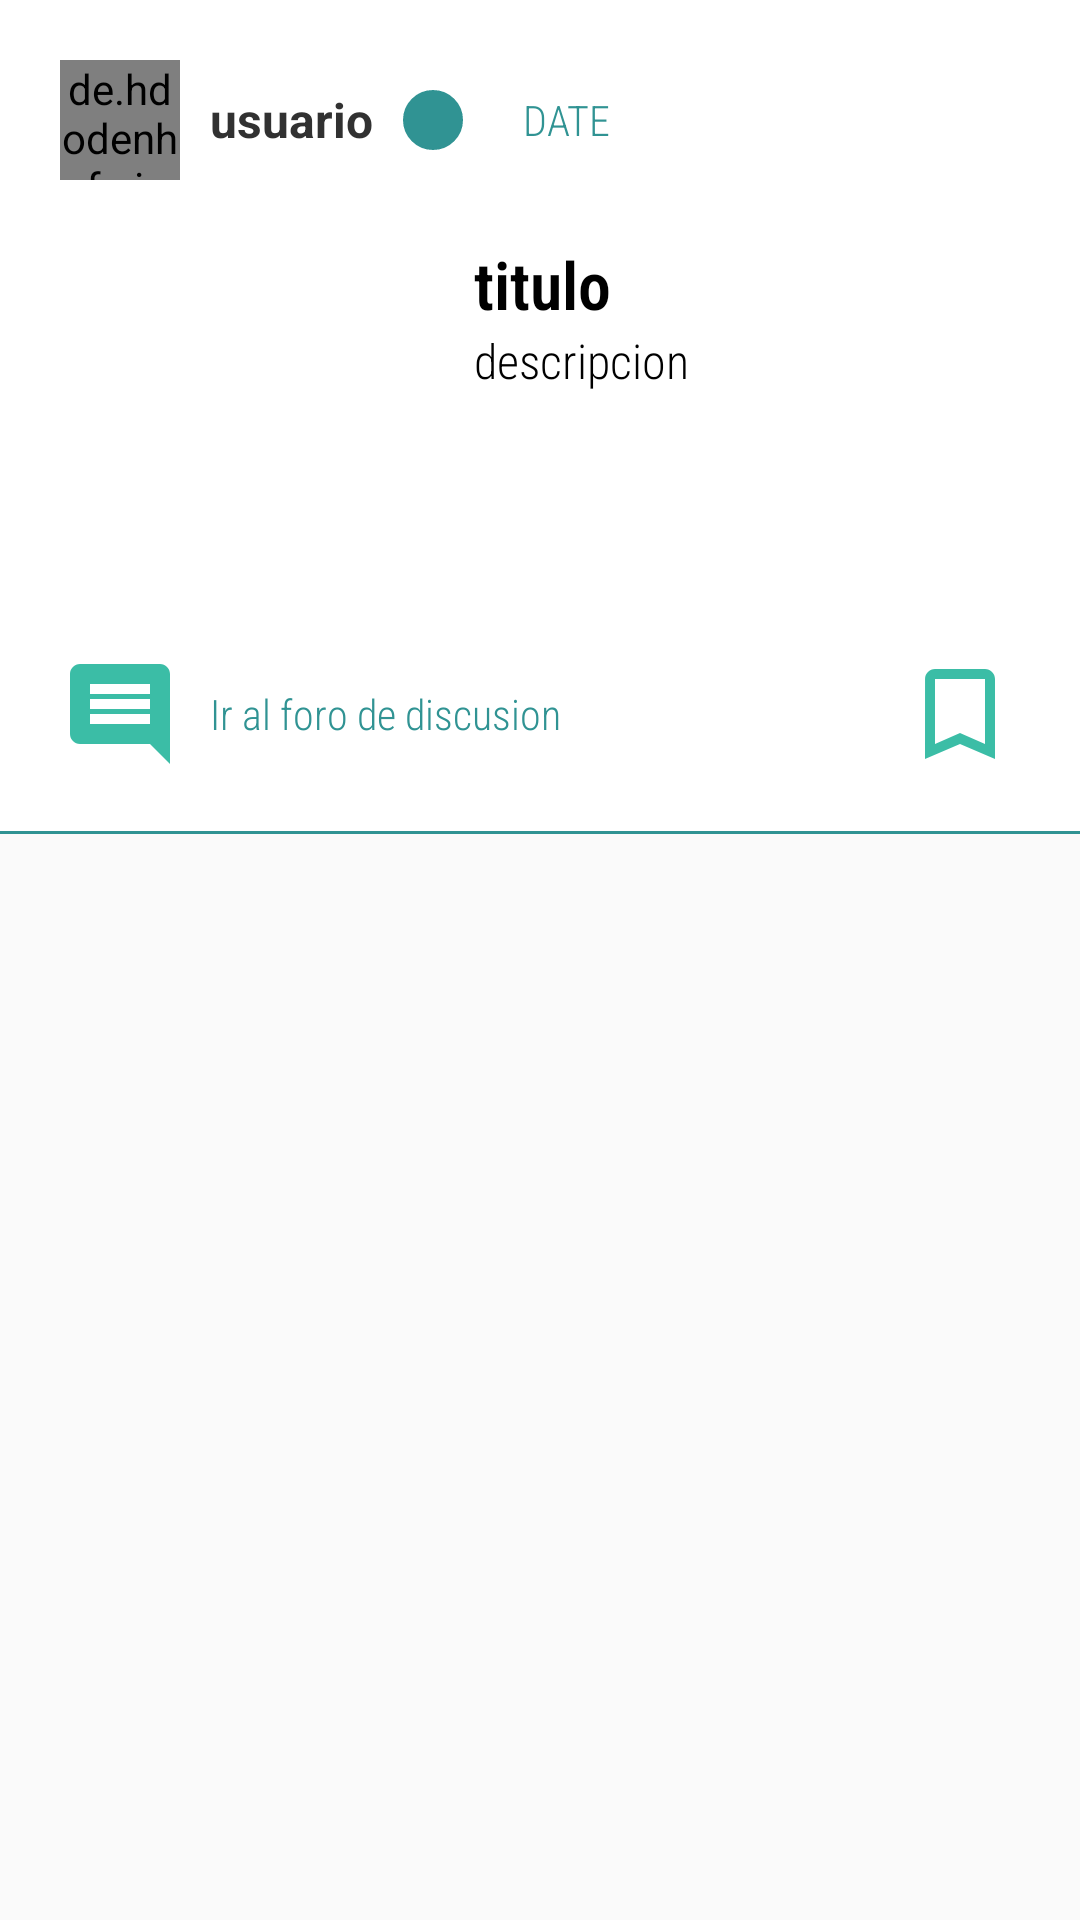

This screen was rendered from an Android layout file. Write that file and the resources it references.
<!-- AndroidManifest.xml: application theme Theme.AppCompat.Light.NoActionBar -->
<!-- res/layout/post_item.xml -->
<?xml version="1.0" encoding="utf-8"?>
<RelativeLayout
    xmlns:android="http://schemas.android.com/apk/res/android"
    android:layout_width="match_parent"
    android:layout_height="wrap_content">

    <LinearLayout
        android:layout_width="match_parent"
        android:layout_height="wrap_content"
        android:orientation="vertical"
        android:background="@drawable/posts_background"
        android:padding="10dp">

        <RelativeLayout
            android:layout_width="match_parent"
            android:layout_height="wrap_content"
            android:orientation="horizontal"
            android:layout_marginBottom="10dp">

            <de.hdodenhof.circleimageview.CircleImageView
                android:layout_width="40dp"
                android:layout_height="40dp"
                android:layout_margin="10dp"
                android:id="@+id/image_profile"
                android:src="@mipmap/ic_launcher"/>

            <TextView
                android:layout_width="wrap_content"
                android:layout_height="wrap_content"
                android:id="@+id/username"
                android:layout_gravity="center_vertical"
                android:textSize="16dp"
                android:textStyle="bold"
                android:textColor="@color/colortexto"
                android:layout_toEndOf="@id/image_profile"
                android:layout_centerVertical="true"
                android:text="usuario"/>

            <ImageButton
                android:layout_width="20dp"
                android:layout_height="20dp"
                android:layout_toEndOf="@id/username"
                android:id="@+id/publicador"
                android:textStyle="bold"
                android:background="@drawable/button_background"
                android:textColor="@color/white"
                android:src="@drawable/ic_baseline_done"
                android:padding="5dp"
                android:layout_marginStart="10dp"
                android:layout_centerVertical="true"/>

            <TextView
                android:layout_width="wrap_content"
                android:layout_height="wrap_content"
                android:text="DATE"
                android:id="@+id/fecha"
                android:textColor="@color/colorPrincipal"
                android:fontFamily="sans-serif-condensed-light"
                android:textSize="14dp"
                android:layout_centerVertical="true"
                android:layout_toEndOf="@id/publicador"
                android:layout_marginStart="20dp"/>

            <ImageView
                android:layout_width="40dp"
                android:layout_height="40dp"
                android:layout_margin="10dp"
                android:id="@+id/category"
                android:src="@mipmap/ic_launcher"
                android:layout_alignParentEnd="true"/>


        </RelativeLayout>

        <LinearLayout
            android:layout_width="wrap_content"
            android:layout_height="wrap_content">

            <ImageView
                android:layout_width="128dp"
                android:layout_height="128dp"
                android:layout_marginLeft="10dp"
                android:id="@+id/post_image"
                android:src="@mipmap/ic_launcher"/>

            <LinearLayout
                android:layout_width="wrap_content"
                android:layout_height="wrap_content"
                android:layout_toEndOf="@id/image_profile"
                android:orientation="vertical">

                <TextView
                    android:id="@+id/title"
                    android:layout_width="wrap_content"
                    android:layout_height="wrap_content"
                    android:textStyle="bold"
                    android:layout_marginStart="10dp"
                    android:layout_marginEnd="10dp"
                    android:textSize="22dp"
                    android:text="titulo"
                    android:fontFamily="sans-serif-condensed-light"
                    android:textColor="@color/black" />

                <TextView
                    android:id="@+id/description"
                    android:layout_width="wrap_content"
                    android:layout_height="wrap_content"
                    android:layout_marginStart="10dp"
                    android:text="descripcion"
                    android:layout_marginEnd="10dp"
                    android:layout_marginBottom="15dp"
                    android:fontFamily="sans-serif-condensed-light"
                    android:textSize="16dp"
                    android:textColor="@color/black" />

            </LinearLayout>


        </LinearLayout>

        <RelativeLayout
            android:layout_width="match_parent"
            android:layout_height="wrap_content"
            android:paddingTop="10dp"
            android:paddingBottom="10dp">

            <ImageView
                android:layout_width="40dp"
                android:layout_height="40dp"
                android:id="@+id/save"
                android:src="@drawable/ic_save"
                android:layout_alignParentEnd="true"
                android:layout_marginRight="10dp"/>

            <TextView
                android:layout_width="wrap_content"
                android:layout_height="wrap_content"
                android:layout_marginStart="10dp"
                android:layout_marginTop="5dp"
                android:text="Ir al foro de discusion"
                android:fontFamily="sans-serif-condensed-light"
                android:layout_centerVertical="true"
                android:layout_toEndOf="@id/comment"
                android:id="@+id/comments"
                android:textColor="@color/colorPrincipal"/>

            <ImageView
                android:layout_width="40dp"
                android:layout_height="40dp"
                android:id="@+id/comment"
                android:src="@drawable/ic_comment"
                android:layout_marginLeft="10dp"/>

        </RelativeLayout>

    </LinearLayout>

</RelativeLayout>
<!-- resources referenced by this layout -->
<resources>
  <color name="black">#FF000000</color>
  <color name="colorPrincipal">#309393</color>
  <color name="colortexto">#313131</color>
  <color name="white">#FFFFFFFF</color>
  <!-- drawable button_background (drawable) -->
  <?xml version="1.0" encoding="utf-8"?>
  <shape xmlns:android="http://schemas.android.com/apk/res/android"
      android:shape="rectangle">
  
      <corners android:radius="50dp"/>
      <stroke android:width="1dp"
          android:color="@color/colorPrincipal" />
  
      <solid android:color="@color/colorPrincipal"/>
  
  </shape>
  <!-- drawable ic_comment (drawable-anydpi) -->
  <vector xmlns:android="http://schemas.android.com/apk/res/android"
      android:width="24dp"
      android:height="24dp"
      android:viewportWidth="24"
      android:viewportHeight="24"
      android:tint="#09AC90"
      android:alpha="0.8">
    <path
        android:fillColor="@android:color/white"
        android:pathData="M20,2L4,2c-1.1,0 -2,0.9 -2,2v12c0,1.1 0.9,2 2,2h14l4,4L22,4c0,-1.1 -0.9,-2 -2,-2zM18,14L6,14v-2h12v2zM18,11L6,11L6,9h12v2zM18,8L6,8L6,6h12v2z"/>
  </vector>
  <!-- drawable ic_save (drawable-anydpi) -->
  <vector xmlns:android="http://schemas.android.com/apk/res/android"
      android:width="24dp"
      android:height="24dp"
      android:viewportWidth="24"
      android:viewportHeight="24"
      android:tint="#09AC90"
      android:alpha="0.8">
    <path
        android:fillColor="@android:color/white"
        android:pathData="M17,3L7,3c-1.1,0 -1.99,0.9 -1.99,2L5,21l7,-3 7,3L19,5c0,-1.1 -0.9,-2 -2,-2zM17,18l-5,-2.18L7,18L7,5h10v13z"/>
  </vector>
  <!-- drawable posts_background (drawable) -->
  <layer-list xmlns:android="http://schemas.android.com/apk/res/android">
  
      <item>
          <shape android:shape="rectangle" >
              <solid android:color="#fff" />
          </shape>
      </item>
  
      <item android:top="-2dp" android:right="-2dp" android:left="-2dp">
          <shape>
              <solid android:color="@android:color/transparent" />
              <stroke
                  android:width="1dp"
                  android:color="@color/colorPrincipal" />
          </shape>
      </item>
  
  </layer-list>
</resources>
